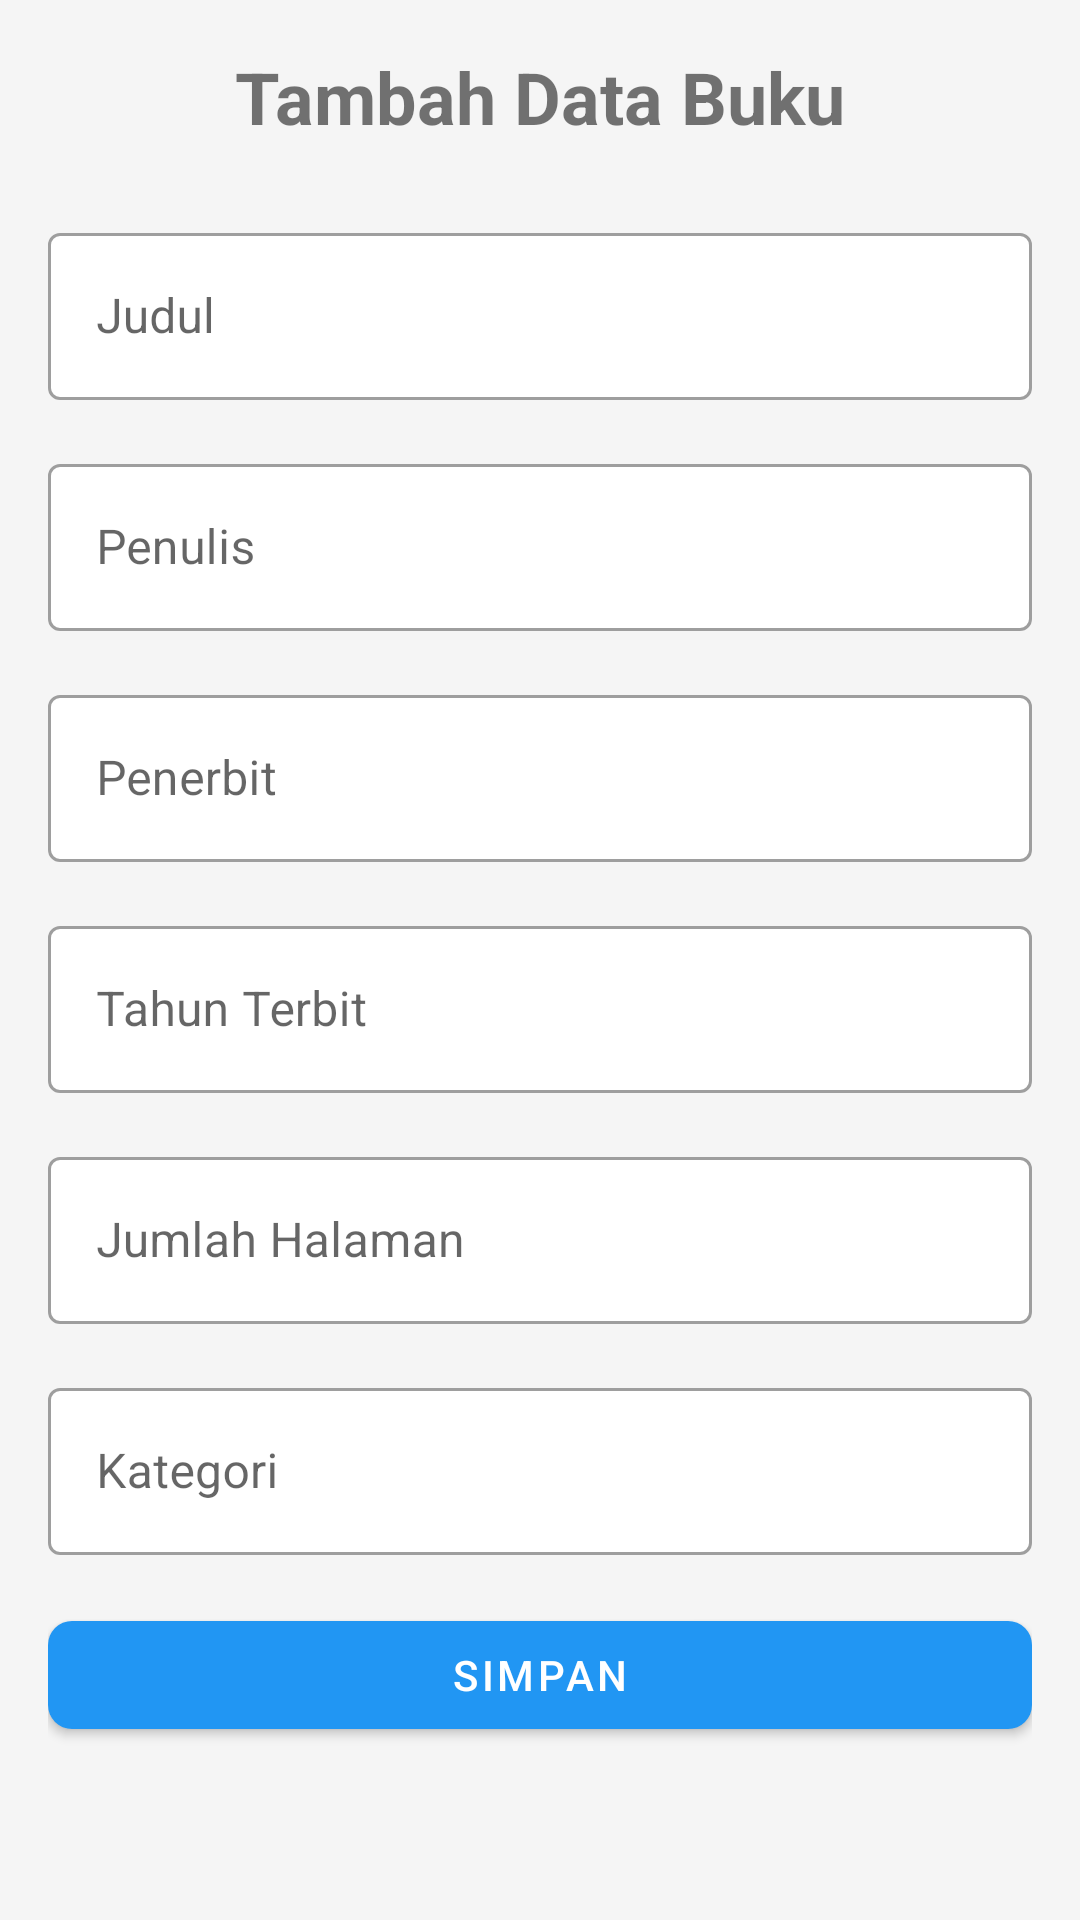

Reconstruct the res/layout file that produces this screen, plus the resources it refers to.
<!-- AndroidManifest.xml: application theme Theme.UASMobileNonaNoni.Light -->
<!-- res/layout/activity_tambah_buku.xml -->
<?xml version="1.0" encoding="utf-8"?>
<ScrollView xmlns:android="http://schemas.android.com/apk/res/android"
    xmlns:app="http://schemas.android.com/apk/res-auto"
    android:layout_width="match_parent"
    android:layout_height="match_parent"
    android:background="@color/background_color"
    android:padding="16dp">

    <LinearLayout
        android:layout_width="match_parent"
        android:layout_height="wrap_content"
        android:orientation="vertical">

        <TextView
            android:layout_width="wrap_content"
            android:layout_height="wrap_content"
            android:layout_gravity="center_horizontal"
            android:text="Tambah Data Buku"
            android:textSize="24sp"
            android:textStyle="bold"
            android:layout_marginBottom="24dp"/>

        <com.google.android.material.textfield.TextInputLayout
            android:layout_width="match_parent"
            android:layout_height="wrap_content"
            android:layout_marginBottom="16dp"
            android:hint="Judul"
            app:boxBackgroundColor="@android:color/white"
            style="@style/Widget.MaterialComponents.TextInputLayout.OutlinedBox">

            <com.google.android.material.textfield.TextInputEditText
                android:id="@+id/et_judul"
                android:layout_width="match_parent"
                android:layout_height="wrap_content" />

        </com.google.android.material.textfield.TextInputLayout>

        <com.google.android.material.textfield.TextInputLayout
            android:layout_width="match_parent"
            android:layout_height="wrap_content"
            android:layout_marginBottom="16dp"
            android:hint="Penulis"
            app:boxBackgroundColor="@android:color/white"
            style="@style/Widget.MaterialComponents.TextInputLayout.OutlinedBox">

            <com.google.android.material.textfield.TextInputEditText
                android:id="@+id/et_penulis"
                android:layout_width="match_parent"
                android:layout_height="wrap_content" />

        </com.google.android.material.textfield.TextInputLayout>

        <com.google.android.material.textfield.TextInputLayout
            android:layout_width="match_parent"
            android:layout_height="wrap_content"
            android:layout_marginBottom="16dp"
            android:hint="Penerbit"
            app:boxBackgroundColor="@android:color/white"
            style="@style/Widget.MaterialComponents.TextInputLayout.OutlinedBox">

            <com.google.android.material.textfield.TextInputEditText
                android:id="@+id/et_penerbit"
                android:layout_width="match_parent"
                android:layout_height="wrap_content" />

        </com.google.android.material.textfield.TextInputLayout>

        <com.google.android.material.textfield.TextInputLayout
            android:layout_width="match_parent"
            android:layout_height="wrap_content"
            android:layout_marginBottom="16dp"
            android:hint="Tahun Terbit"
            app:boxBackgroundColor="@android:color/white"
            style="@style/Widget.MaterialComponents.TextInputLayout.OutlinedBox">

            <com.google.android.material.textfield.TextInputEditText
                android:id="@+id/et_tahun_terbit"
                android:layout_width="match_parent"
                android:layout_height="wrap_content"
                android:inputType="number" />

        </com.google.android.material.textfield.TextInputLayout>

        <com.google.android.material.textfield.TextInputLayout
            android:layout_width="match_parent"
            android:layout_height="wrap_content"
            android:layout_marginBottom="16dp"
            android:hint="Jumlah Halaman"
            app:boxBackgroundColor="@android:color/white"
            style="@style/Widget.MaterialComponents.TextInputLayout.OutlinedBox">

            <com.google.android.material.textfield.TextInputEditText
                android:id="@+id/et_jumlah_halaman"
                android:layout_width="match_parent"
                android:layout_height="wrap_content"
                android:inputType="number" />

        </com.google.android.material.textfield.TextInputLayout>

        <com.google.android.material.textfield.TextInputLayout
            android:layout_width="match_parent"
            android:layout_height="wrap_content"
            android:layout_marginBottom="16dp"
            android:hint="Kategori"
            app:boxBackgroundColor="@android:color/white"
            style="@style/Widget.MaterialComponents.TextInputLayout.OutlinedBox">

            <com.google.android.material.textfield.TextInputEditText
                android:id="@+id/et_kategori"
                android:layout_width="match_parent"
                android:layout_height="wrap_content" />

        </com.google.android.material.textfield.TextInputLayout>

        <com.google.android.material.button.MaterialButton
            android:id="@+id/btn_simpan"
            android:layout_width="match_parent"
            android:layout_height="wrap_content"
            android:text="Simpan"
            android:textColor="@android:color/white"
            app:cornerRadius="8dp" />

    </LinearLayout>

</ScrollView>
<!-- resources referenced by this layout -->
<resources>
  <color name="background_color">#F5F5F5</color>
  <style name="Theme.UASMobileNonaNoni.Light" parent="Theme.MaterialComponents.Light.NoActionBar">
          <item name="colorPrimary">@color/colorPrimary</item>
          <item name="colorPrimaryDark">@color/colorPrimaryDark</item>
          <item name="colorAccent">@color/colorAccent</item>
          <item name="android:colorBackground">@color/background_color</item>
          <item name="android:textColorPrimary">@color/text_color_primary</item>
          <item name="android:textColorSecondary">@color/text_color_secondary</item>
          <item name="cardBackgroundColor">@android:color/white</item>
      </style>
  <color name="colorPrimary">#2196F3</color>
  <color name="colorPrimaryDark">#1976D2</color>
  <color name="colorAccent">#03A9F4</color>
  <color name="text_color_primary">#212121</color>
  <color name="text_color_secondary">#757575</color>
</resources>
